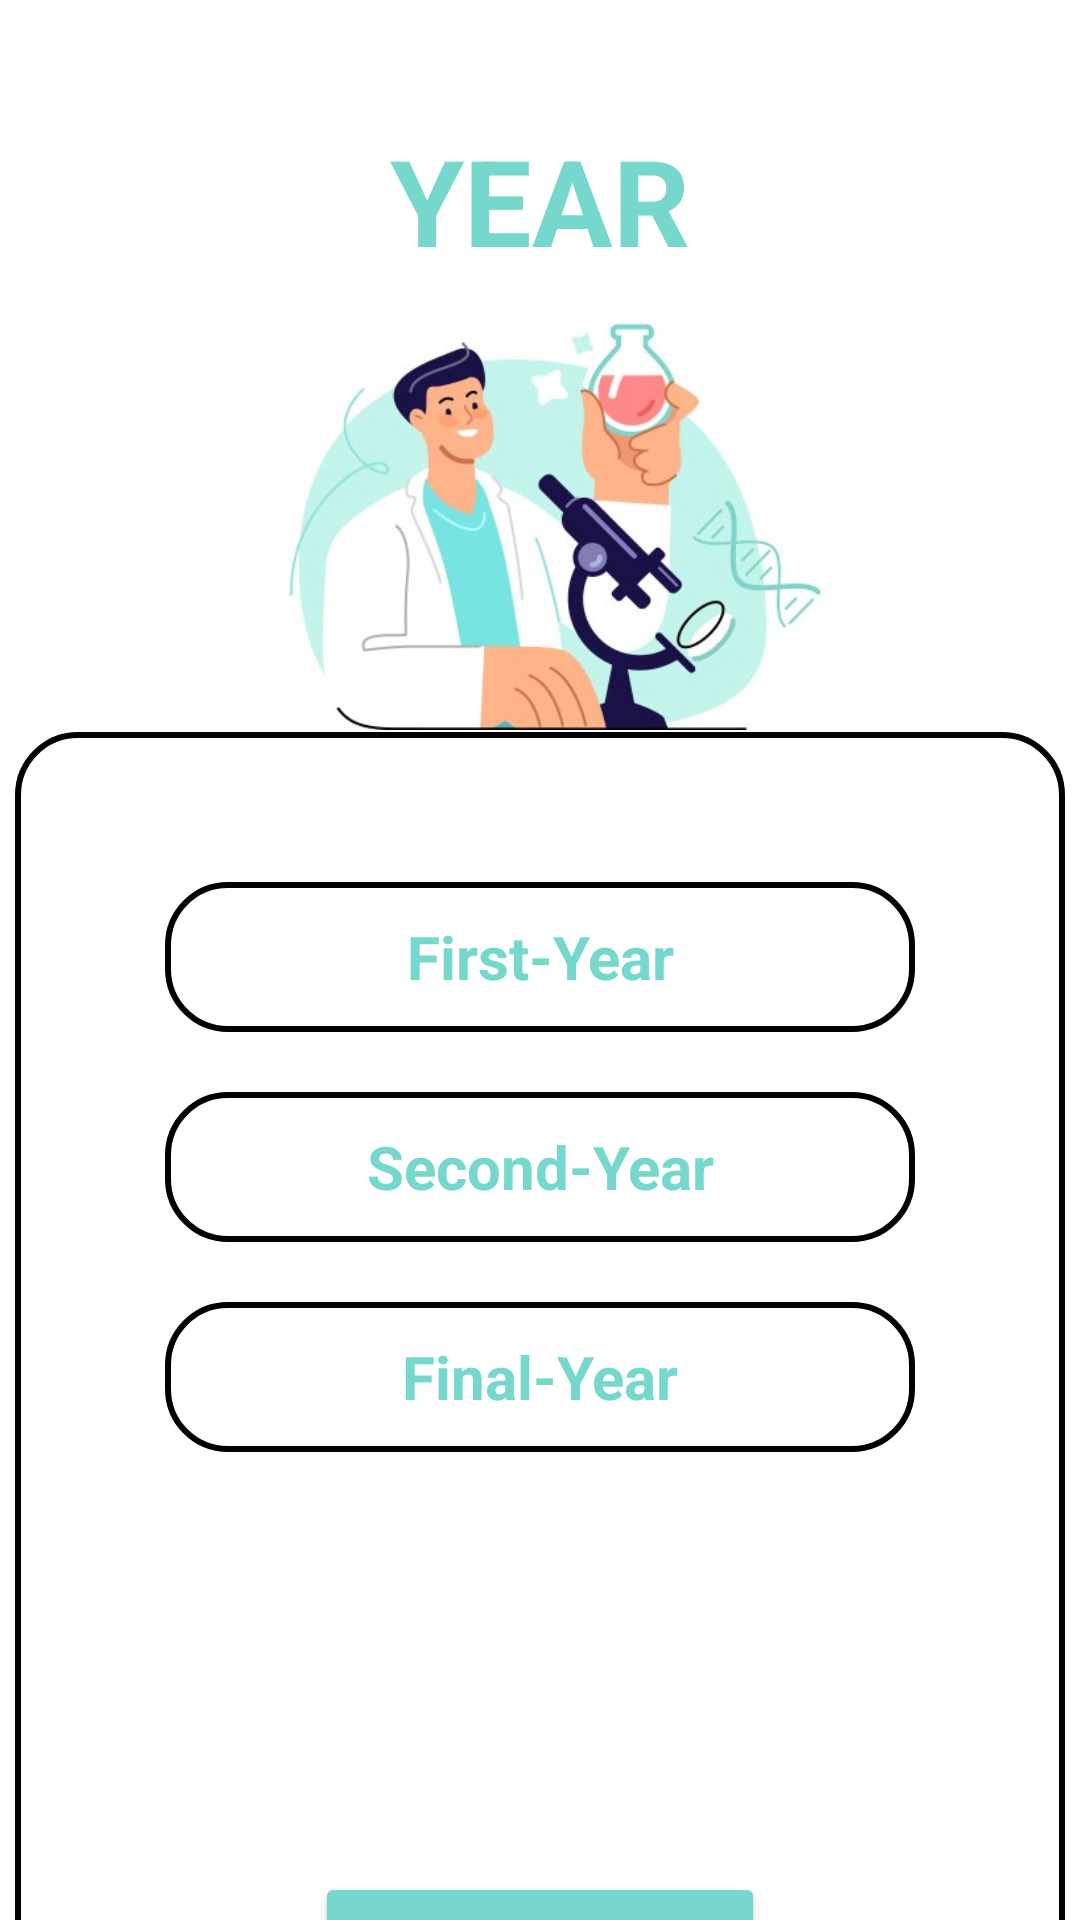

Produce the Android XML layout that renders to this screen, including the resource entries it uses.
<!-- AndroidManifest.xml: application theme Theme.DevInternationalCollege -->
<!-- res/layout/activity_bscyear.xml -->
<?xml version="1.0" encoding="utf-8"?>
<LinearLayout xmlns:android="http://schemas.android.com/apk/res/android"
    xmlns:tools="http://schemas.android.com/tools"
    android:id="@+id/main"
    android:fitsSystemWindows="true"
    android:background="@color/white"
    android:orientation="vertical"
    android:layout_width="match_parent"
    android:layout_height="match_parent"
    tools:context=".BSCPackage.BSCYearActivity">
    <TextView
        android:layout_width="match_parent"
        android:layout_height="wrap_content"
        android:layout_marginTop="40dp"
        android:text="@string/year"
        android:textSize="40sp"
        android:textStyle="bold"
        android:textColor="#76D8CC"
        android:layout_gravity="center"
        android:gravity="center"
        />
    <ImageView
        android:layout_width="match_parent"
        android:layout_height="150dp"
        android:src="@drawable/bsc_year_image_logo"
        />
    <LinearLayout
        android:layout_marginTop="0.5dp"
        android:background="@drawable/bsc_layout_style"
        android:orientation="vertical"
        android:layout_gravity="center"
        android:layout_width="350dp"
        android:layout_height="470dp">
        <TextView
            android:id="@+id/bscFirstYearClick"
            android:layout_width="250dp"
            android:layout_height="50dp"
            android:layout_marginTop="50dp"
            android:text="@string/first_year"
            android:background="@drawable/bsc_layout_style"
            android:textSize="20sp"
            android:textStyle="bold"
            android:textColor="#76D8CC"
            android:layout_gravity="center"
            android:gravity="center"/>
        <TextView
            android:id="@+id/bscSecondYearClick"
            android:layout_width="250dp"
            android:layout_height="50dp"
            android:layout_marginTop="20dp"
            android:text="@string/second_year"
            android:textSize="20sp"
            android:textStyle="bold"
            android:textColor="#76D8CC"
            android:layout_gravity="center"
            android:gravity="center"
            android:background="@drawable/bsc_layout_style"
            android:layout_marginLeft="40dp"
            android:layout_marginRight="40dp"/>
        <TextView
            android:id="@+id/bscFinalYearClick"
            android:layout_width="250dp"
            android:layout_height="50dp"
            android:layout_marginTop="20dp"
            android:text="@string/final_year"
            android:textSize="20sp"
            android:textStyle="bold"
            android:textColor="#76D8CC"
            android:layout_gravity="center"
            android:gravity="center"
            android:background="@drawable/bsc_layout_style"
            />
        <Button
            android:id="@+id/backBtnClick"
            android:layout_width="150dp"
            android:layout_height="50dp"
            android:layout_marginTop="140dp"
            android:text="@string/back"
            android:textColor="@color/black"
            android:textSize="15sp"
            android:textStyle="bold"
            android:layout_gravity="center"
            android:gravity="center"
            android:backgroundTint="#76D8CC"
            />
    </LinearLayout>
</LinearLayout>
<!-- resources referenced by this layout -->
<resources>
  <color name="black">#FF000000</color>
  <color name="white">#FFFFFFFF</color>
  <!-- drawable bsc_layout_style (drawable) -->
  <?xml version="1.0" encoding="utf-8"?>
  <shape xmlns:android="http://schemas.android.com/apk/res/android"
      android:shape="rectangle">
  
      
      <solid android:color="@color/white"/>
  
      
      <corners android:radius="20dp"/>
  
      
      <stroke
          android:width="2dp"
          android:color="@color/black"/>
  
  </shape>
  <!-- drawable bsc_year_image_logo: jpg bitmap (drawable, 27373 bytes) -->
  <string name="back">BACK</string>
  <string name="final_year">Final-Year</string>
  <string name="first_year">First-Year</string>
  <string name="second_year">Second-Year</string>
  <string name="year">YEAR</string>
  <style name="Theme.DevInternationalCollege" parent="Base.Theme.DevInternationalCollege" />
  <style name="Base.Theme.DevInternationalCollege" parent="Theme.Material3.DayNight.NoActionBar">
          
          
      </style>
</resources>
